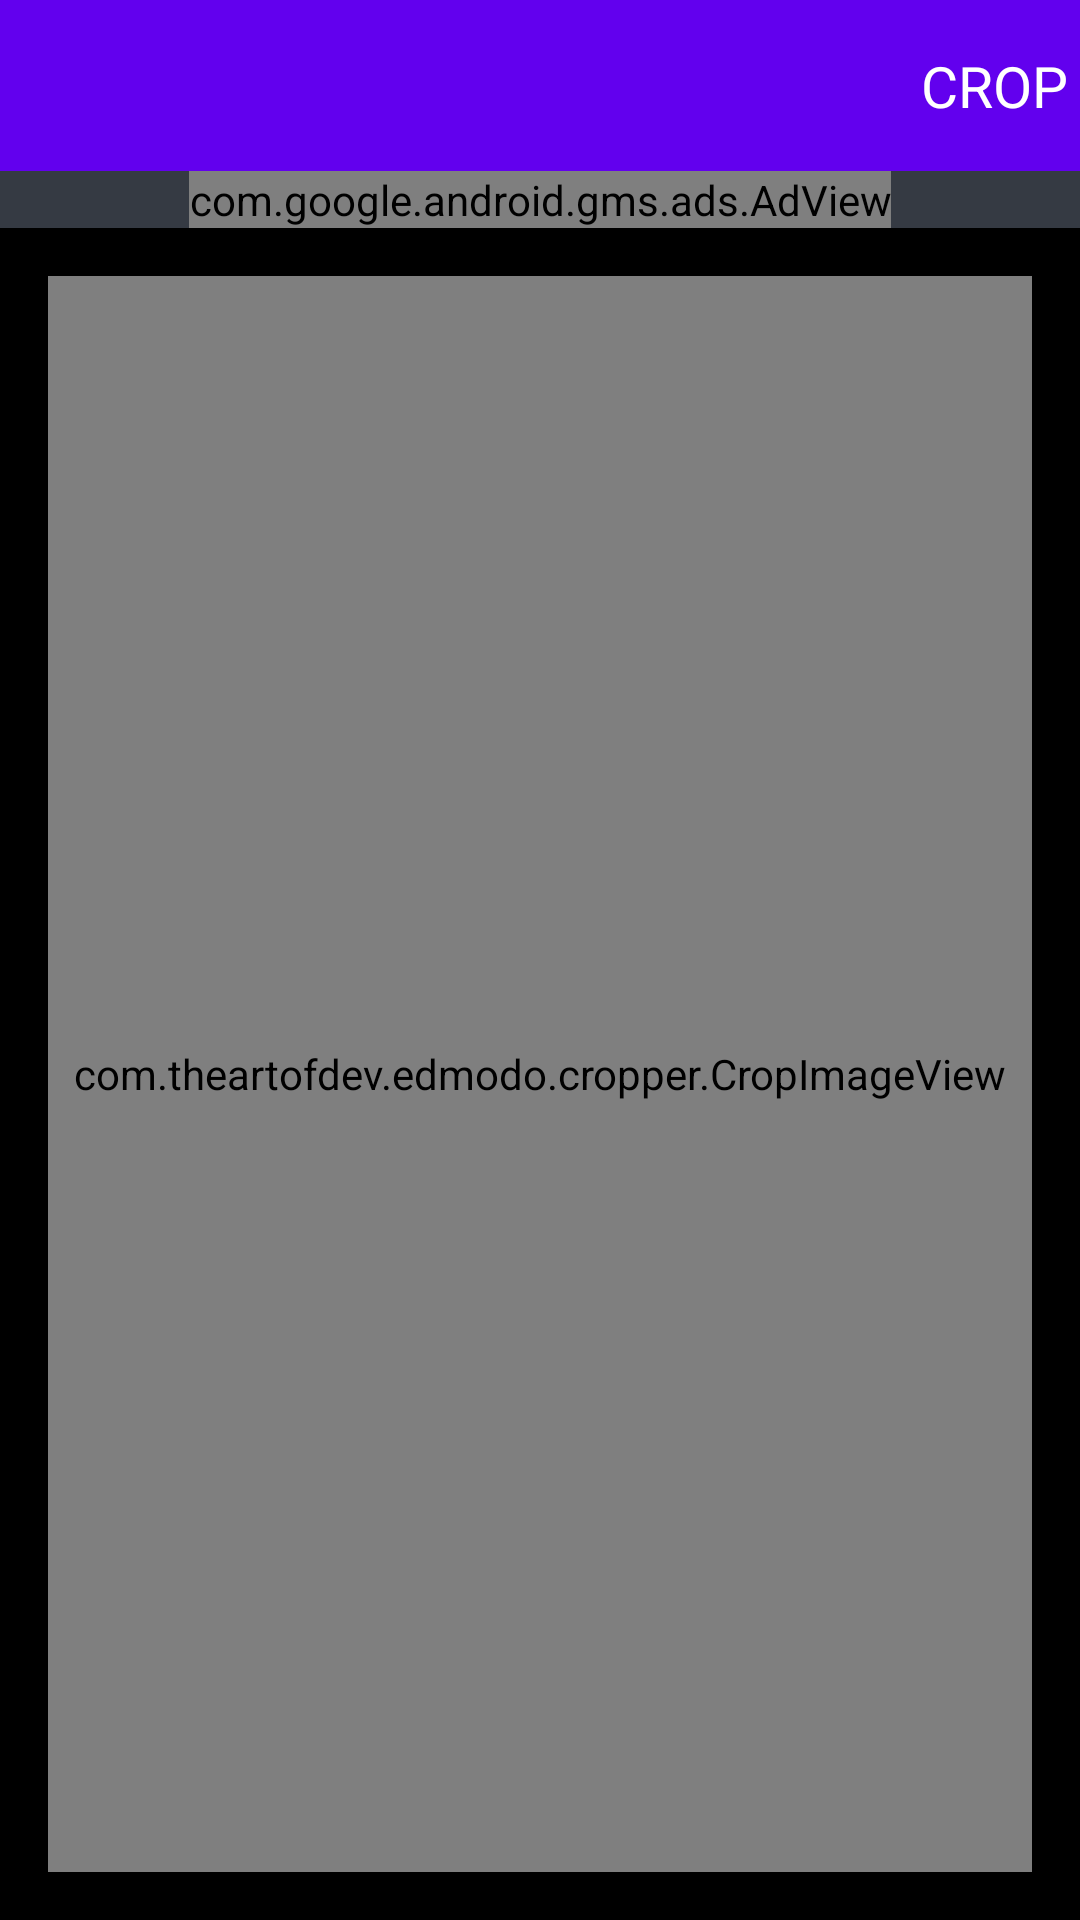

The Android layout XML behind this screen, and the referenced resources:
<!-- AndroidManifest.xml: activity theme Theme.setting -->
<!-- res/layout/activity_cropper.xml -->
<?xml version="1.0" encoding="utf-8"?>
<androidx.constraintlayout.widget.ConstraintLayout xmlns:android="http://schemas.android.com/apk/res/android"
    xmlns:app="http://schemas.android.com/apk/res-auto"
    xmlns:custom="http://schemas.android.com/apk/res-auto"
    xmlns:tools="http://schemas.android.com/tools"
    android:layout_width="match_parent"
    android:layout_height="match_parent"
    android:background="@color/blacksade"
    android:fitsSystemWindows="true"
    tools:context=".CropperActivity">

    <com.google.android.gms.ads.AdView
        android:id="@+id/adView22"
        android:layout_width="wrap_content"
        android:layout_height="wrap_content"
        android:layout_alignParentBottom="true"
        android:layout_centerHorizontal="true"
        app:adSize="SMART_BANNER"
        app:adUnitId="ca-app-pub-8751112723443298/8779499062"
        app:layout_constraintEnd_toEndOf="parent"
        app:layout_constraintStart_toStartOf="parent"
        app:layout_constraintTop_toBottomOf="@+id/constraintLayout3"></com.google.android.gms.ads.AdView>

    <androidx.constraintlayout.widget.ConstraintLayout
        android:id="@+id/constraintLayout3"
        android:layout_width="match_parent"
        android:layout_height="57dp"
        android:background="@color/purple_500"
        app:layout_constraintEnd_toEndOf="parent"
        app:layout_constraintStart_toStartOf="parent"
        app:layout_constraintTop_toTopOf="parent">

        <ImageView
            android:id="@+id/Rotat"
            android:layout_width="30dp"
            android:layout_height="30dp"
            android:layout_marginEnd="15dp"
            android:src="@drawable/ic_baseline_rotate_left_24"
            app:layout_constraintBottom_toBottomOf="parent"
            app:layout_constraintEnd_toStartOf="@+id/CROP"
            app:layout_constraintTop_toTopOf="parent"
            custom:srcCompat="@drawable/ic_baseline_rotate_left_24" />

        <TextView
            android:id="@+id/CROP"
            android:layout_width="wrap_content"
            android:layout_height="wrap_content"
            android:layout_marginEnd="4dp"
            android:text="CROP"
            android:textColor="#FFFFFF"
            android:textSize="19dp"
            app:layout_constraintBottom_toBottomOf="parent"
            app:layout_constraintEnd_toEndOf="parent"
            app:layout_constraintTop_toTopOf="parent" />

        <ImageView
            android:id="@+id/finish"
            android:layout_width="34dp"
            android:layout_height="wrap_content"
            android:src="@drawable/ic_baseline_close_24"
            app:layout_constraintBottom_toBottomOf="parent"
            app:layout_constraintStart_toStartOf="parent"
            app:layout_constraintTop_toTopOf="parent"
            custom:srcCompat="@drawable/ic_baseline_close_24" />
    </androidx.constraintlayout.widget.ConstraintLayout>

    <LinearLayout
        android:id="@+id/linearLayout"
        android:layout_width="0dp"
        android:layout_height="0dp"
        android:orientation="vertical"
        app:layout_constraintBottom_toBottomOf="parent"
        app:layout_constraintEnd_toEndOf="parent"
        app:layout_constraintStart_toStartOf="parent"
        app:layout_constraintTop_toBottomOf="@+id/adView22">

        <androidx.constraintlayout.widget.ConstraintLayout
            android:id="@+id/constraint_layout_"
            android:layout_width="match_parent"
            android:layout_height="match_parent"
            android:layout_weight="1"
            android:background="#000000">


            <com.theartofdev.edmodo.cropper.CropImageView

                android:id="@+id/cropImageView"
                android:layout_width="0dp"
                android:layout_height="0dp"


                android:layout_marginStart="16dp"
                android:layout_marginTop="16dp"
                android:layout_marginEnd="16dp"
                android:layout_marginBottom="16dp"
                android:layout_weight="1"
                app:cropBackgroundColor="#99FF9800"
                app:cropBorderCornerColor="#FF0202"
                app:cropBorderLineColor="#00BCD4"
                app:cropInitialCropWindowPaddingRatio="0"
                app:layout_constraintBottom_toBottomOf="parent"
                app:layout_constraintEnd_toEndOf="parent"
                app:layout_constraintHorizontal_bias="1.0"
                app:layout_constraintStart_toStartOf="parent"
                app:layout_constraintTop_toTopOf="parent"
                app:layout_constraintVertical_bias="1.0" />
        </androidx.constraintlayout.widget.ConstraintLayout>

    </LinearLayout>

</androidx.constraintlayout.widget.ConstraintLayout>
<!-- resources referenced by this layout -->
<resources>
  <color name="blacksade">#353A43</color>
  <color name="purple_500">#FF6200EE</color>
  <style name="Theme.setting" parent="Theme.MaterialComponents.DayNight.NoActionBar">
          
          <item name="colorPrimary">@color/black</item>
          <item name="colorPrimaryVariant">@color/black</item>
          <item name="colorOnPrimary">@color/black</item>
          
          <item name="colorSecondary">#F44336</item>
          <item name="colorSecondaryVariant">#F44336</item>
          <item name="colorOnSecondary">@color/black</item>
          
          <item name="android:navigationBarColor" tools:targetApi="l">@color/blacksade</item>
          
          <item name="android:statusBarColor" tools:targetApi="l">@color/purple_500</item>
          
      </style>
  <color name="black">#FF000000</color>
</resources>
